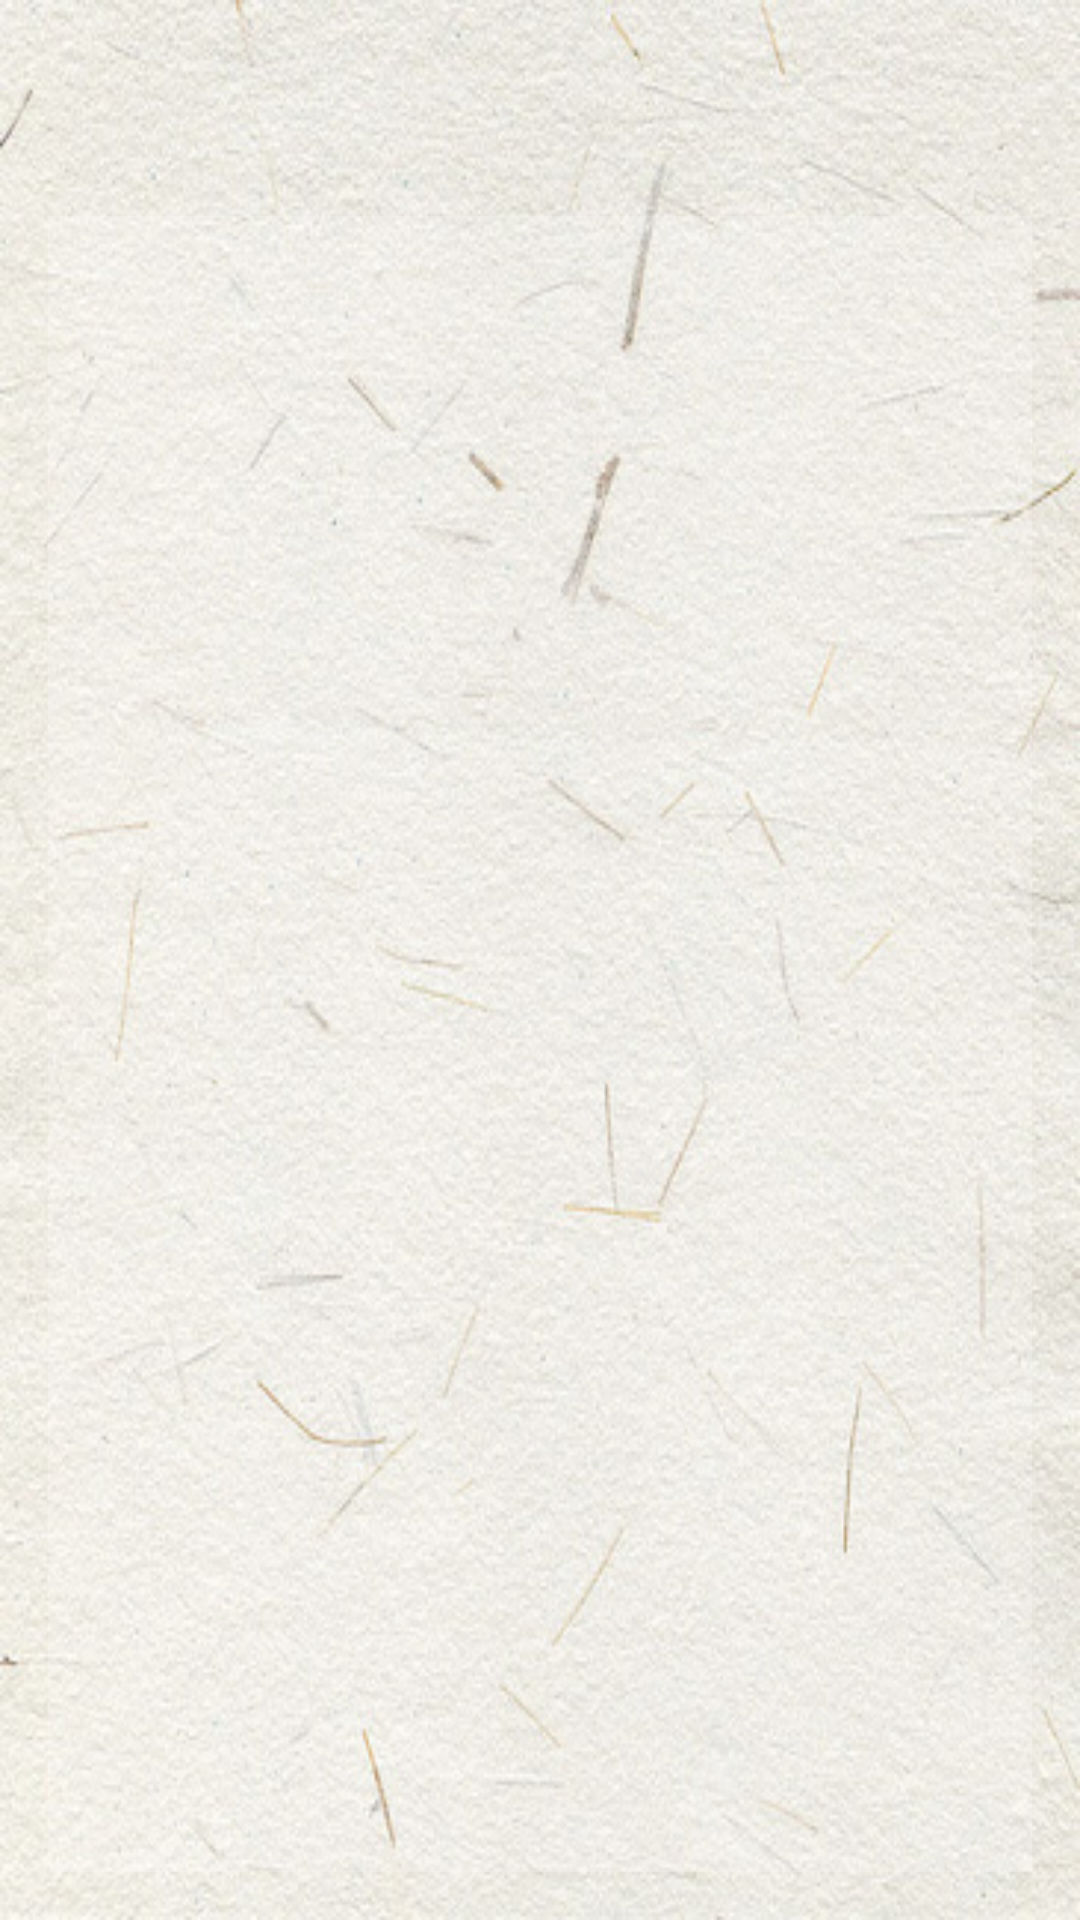

Reconstruct the res/layout file that produces this screen, plus the resources it refers to.
<!-- AndroidManifest.xml: application theme Theme.AppCompat.Light.NoActionBar -->
<!-- res/layout/activity_main.xml -->
<?xml version="1.0" encoding="utf-8"?>
<RelativeLayout xmlns:android="http://schemas.android.com/apk/res/android"
    xmlns:tools="http://schemas.android.com/tools"
    android:layout_width="match_parent"
    android:layout_height="match_parent"
    android:background="@drawable/soft5"
    xmlns:app="http://schemas.android.com/apk/res-auto"
    tools:context=".MainActivity">

    <android.support.v7.widget.Toolbar
        android:id="@+id/my_toolbar"
        android:layout_width="match_parent"
        android:layout_height="?attr/actionBarSize"
        android:background="@android:color/transparent"
        android:theme="@style/ThemeOverlay.AppCompat.ActionBar"
        app:popupTheme="@style/ThemeOverlay.AppCompat.Light"
        android:layout_gravity="center" />

    <android.support.v7.widget.RecyclerView
        android:layout_width="match_parent"
        android:layout_height="match_parent"
        android:layout_margin="@dimen/activity_vertical_margin"
        android:id="@+id/author_recyclerview"
        android:background="@color/background_general"
        android:layout_below="@+id/my_toolbar" />
</RelativeLayout>
<!-- resources referenced by this layout -->
<resources>
  <color name="background_general">#2effffff</color>
  <dimen name="activity_vertical_margin">16dp</dimen>
  <!-- drawable soft5: jpg bitmap (drawable, 54457 bytes) -->
</resources>
